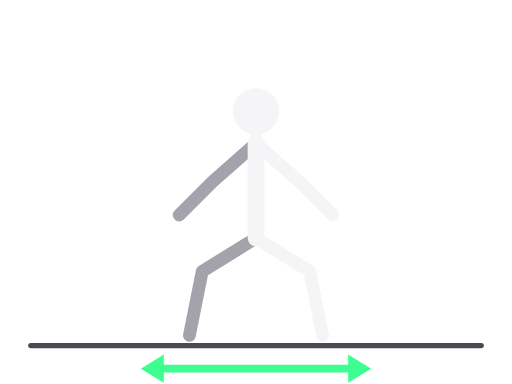
t = 0.00 s
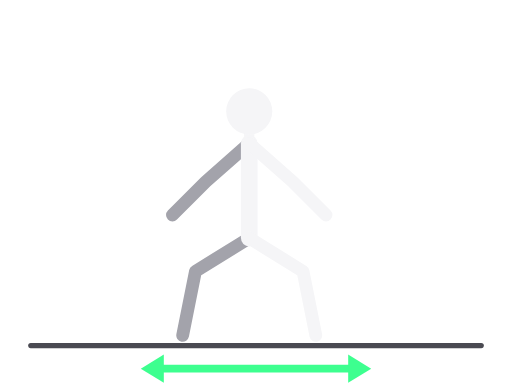
t = 0.20 s
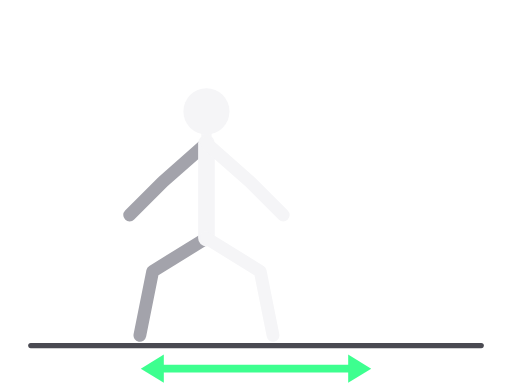
t = 0.60 s
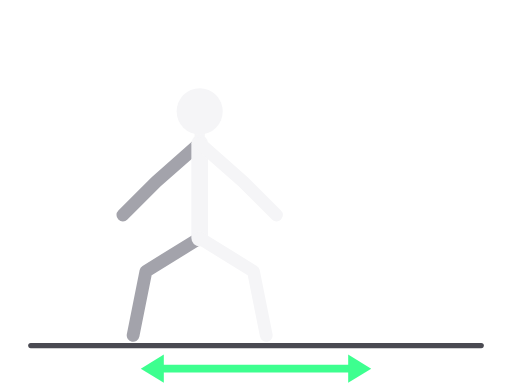
t = 0.80 s
t = 1.00 s: frame unchanged from t = 0.60 s, image omitted
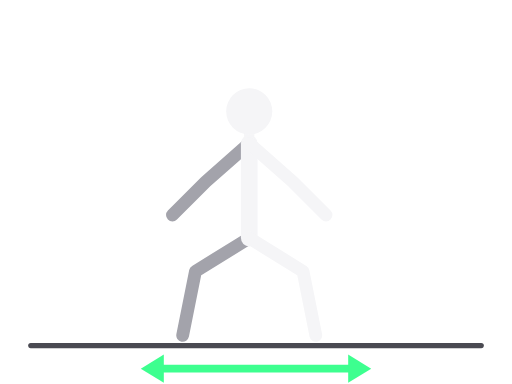
t = 1.40 s

The animated SVG that drew these frames (rendered in a browser with its animation timeline set to each time). Animation: 8 SMIL elements (animate=8); one cycle of 1.60 s, repeats indefinitely.

<svg xmlns="http://www.w3.org/2000/svg" viewBox="0 0 400 300" role="img" aria-label="Odbrambeni korak"><title>Odbrambeni korak</title><g stroke-linecap="round" stroke-linejoin="round"><line x1="24" y1="270" x2="376" y2="270" stroke="#4A4A52" stroke-width="4"/><polyline points="200,186 158,212 148,262" fill="none" stroke="#A3A3AB" stroke-width="10"><animate attributeName="points" values="200,186 158,212 148,262;156,186 114,212 104,262;200,186 158,212 148,262" dur="1.6s" repeatCount="indefinite" calcMode="spline" keyTimes="0;0.5;1" keySplines="0.45 0 0.55 1;0.45 0 0.55 1"/></polyline><polyline points="200,112 166,142 140,168" fill="none" stroke="#A3A3AB" stroke-width="10"><animate attributeName="points" values="200,112 166,142 140,168;156,112 122,142 96,168;200,112 166,142 140,168" dur="1.6s" repeatCount="indefinite" calcMode="spline" keyTimes="0;0.5;1" keySplines="0.45 0 0.55 1;0.45 0 0.55 1"/></polyline><polyline points="200,112 200,186" fill="none" stroke="#F5F5F7" stroke-width="13"><animate attributeName="points" values="200,112 200,186;156,112 156,186;200,112 200,186" dur="1.6s" repeatCount="indefinite" calcMode="spline" keyTimes="0;0.5;1" keySplines="0.45 0 0.55 1;0.45 0 0.55 1"/></polyline><polyline points="200,112 200,87" fill="none" stroke="#F5F5F7" stroke-width="8"><animate attributeName="points" values="200,112 200,87;156,112 156,87;200,112 200,87" dur="1.6s" repeatCount="indefinite" calcMode="spline" keyTimes="0;0.5;1" keySplines="0.45 0 0.55 1;0.45 0 0.55 1"/></polyline><polyline points="200,186 242,212 252,262" fill="none" stroke="#F5F5F7" stroke-width="10"><animate attributeName="points" values="200,186 242,212 252,262;156,186 198,212 208,262;200,186 242,212 252,262" dur="1.6s" repeatCount="indefinite" calcMode="spline" keyTimes="0;0.5;1" keySplines="0.45 0 0.55 1;0.45 0 0.55 1"/></polyline><polyline points="200,112 234,142 260,168" fill="none" stroke="#F5F5F7" stroke-width="10"><animate attributeName="points" values="200,112 234,142 260,168;156,112 190,142 216,168;200,112 234,142 260,168" dur="1.6s" repeatCount="indefinite" calcMode="spline" keyTimes="0;0.5;1" keySplines="0.45 0 0.55 1;0.45 0 0.55 1"/></polyline><circle cx="200" cy="87" r="18" fill="#F5F5F7"><animate attributeName="cx" values="200;156;200" dur="1.6s" repeatCount="indefinite" calcMode="spline" keyTimes="0;0.5;1" keySplines="0.45 0 0.55 1;0.45 0 0.55 1"/><animate attributeName="cy" values="87;87;87" dur="1.6s" repeatCount="indefinite" calcMode="spline" keyTimes="0;0.5;1" keySplines="0.45 0 0.55 1;0.45 0 0.55 1"/></circle><line x1="122.0" y1="288.0" x2="278.0" y2="288.0" stroke="#3DFF8F" stroke-width="6"/><polygon points="290.0,288.0 272.0,299.0 272.0,277.0" fill="#3DFF8F" stroke="none"/><polygon points="110.0,288.0 128.0,277.0 128.0,299.0" fill="#3DFF8F" stroke="none"/></g></svg>
